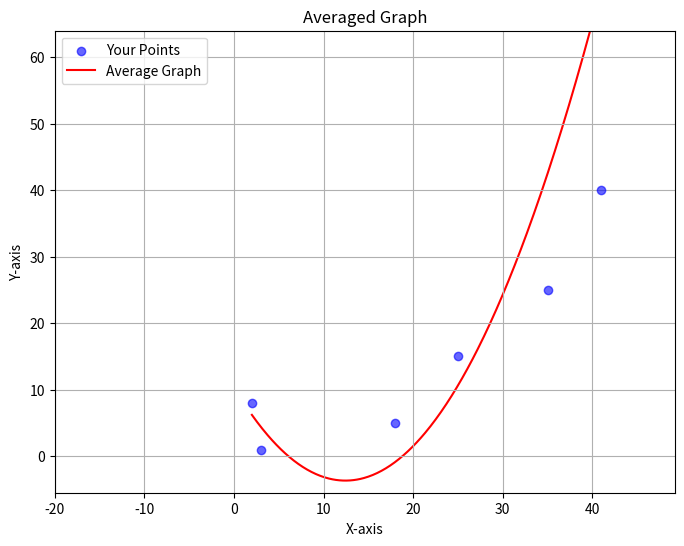
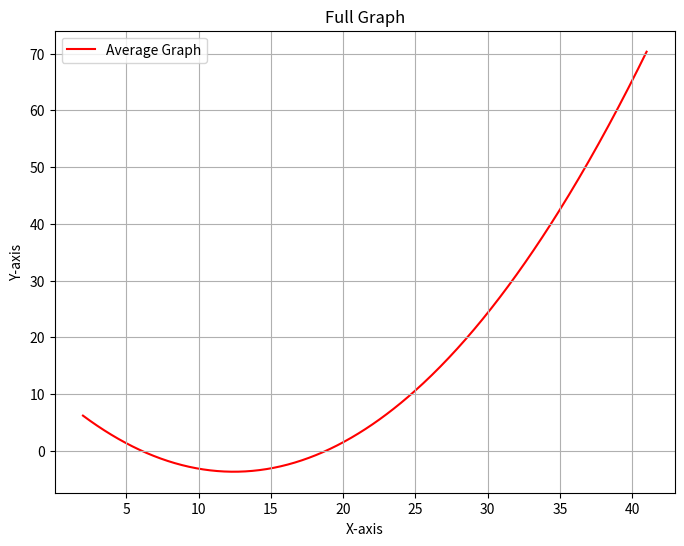

Recreate these plots in Python, in order.
import itertools
import numpy as np
import matplotlib.pyplot as plt

# ----------------------- THE CONTROL PANEL -----------------------  
x = [3,18,2,25,35,41]  # x values from the user
y = [1,5,8,15,25,40]   # y values from the user

#x = [-20,-10,0,10,22,30]
#y = [20,9,7,14,25,0]


x_graph_limit_low = -10
x_graph_limit_high = 1.2
y_graph_limit_low = -5.5
y_graph_limit_high = 1.6

n = 2 # degree of polynomial

def append_row(matrix, new_row):  # function to append rows into matrix
    return np.vstack([matrix, new_row])

def fit_polynomial(x_points, y_points, degree):
    A = np.vander(x_points, degree + 1)
    b = np.array(y_points)
    coeffs = np.linalg.lstsq(A, b, rcond=None)[0]
    return coeffs
# Generate all combinations of 3 points out of 6
combinations = list(itertools.combinations(range(len(x)), 3))

# Common x values to evaluate the polynomial on
x_min = np.min(x)
x_max = np.max(x)
y_max = np.max(y)
y_min = np.min(y)
x_common = np.linspace(x_min, x_max, 400)

# List to store all the polynomial values
all_y_values = []

for combo in combinations:
    x_points = [x[i] for i in combo]
    y_points = [y[i] for i in combo]
    coeffs = fit_polynomial(x_points, y_points, n)
    y_values = np.polyval(coeffs, x_common)
    all_y_values.append(y_values)

# Average the y values from all polynomials
y_average = np.mean(all_y_values, axis=0)

# Plotting
plt.figure(figsize=(8, 6))
plt.scatter(x, y, color='blue', alpha=0.6, marker='o', label='Your Points',zorder=2)
plt.plot(x_common, y_average, color='red', label='Average Graph', zorder=1)
plt.xlabel('X-axis')
plt.ylabel('Y-axis')
plt.title('Averaged Graph')
plt.grid(True)
plt.xlim(abs(x_min)*x_graph_limit_low, abs(x_max)*x_graph_limit_high) # for limits on the plots
plt.ylim(abs(y_min)*y_graph_limit_low, abs(y_max)*y_graph_limit_high)
plt.legend()
plt.show()

plt.figure(figsize=(8, 6))
plt.plot(x_common, y_average, color='red', label='Average Graph',zorder=1)
plt.xlabel('X-axis')
plt.ylabel('Y-axis')
plt.title('Full Graph')
plt.grid(True)
plt.legend()
plt.show()
